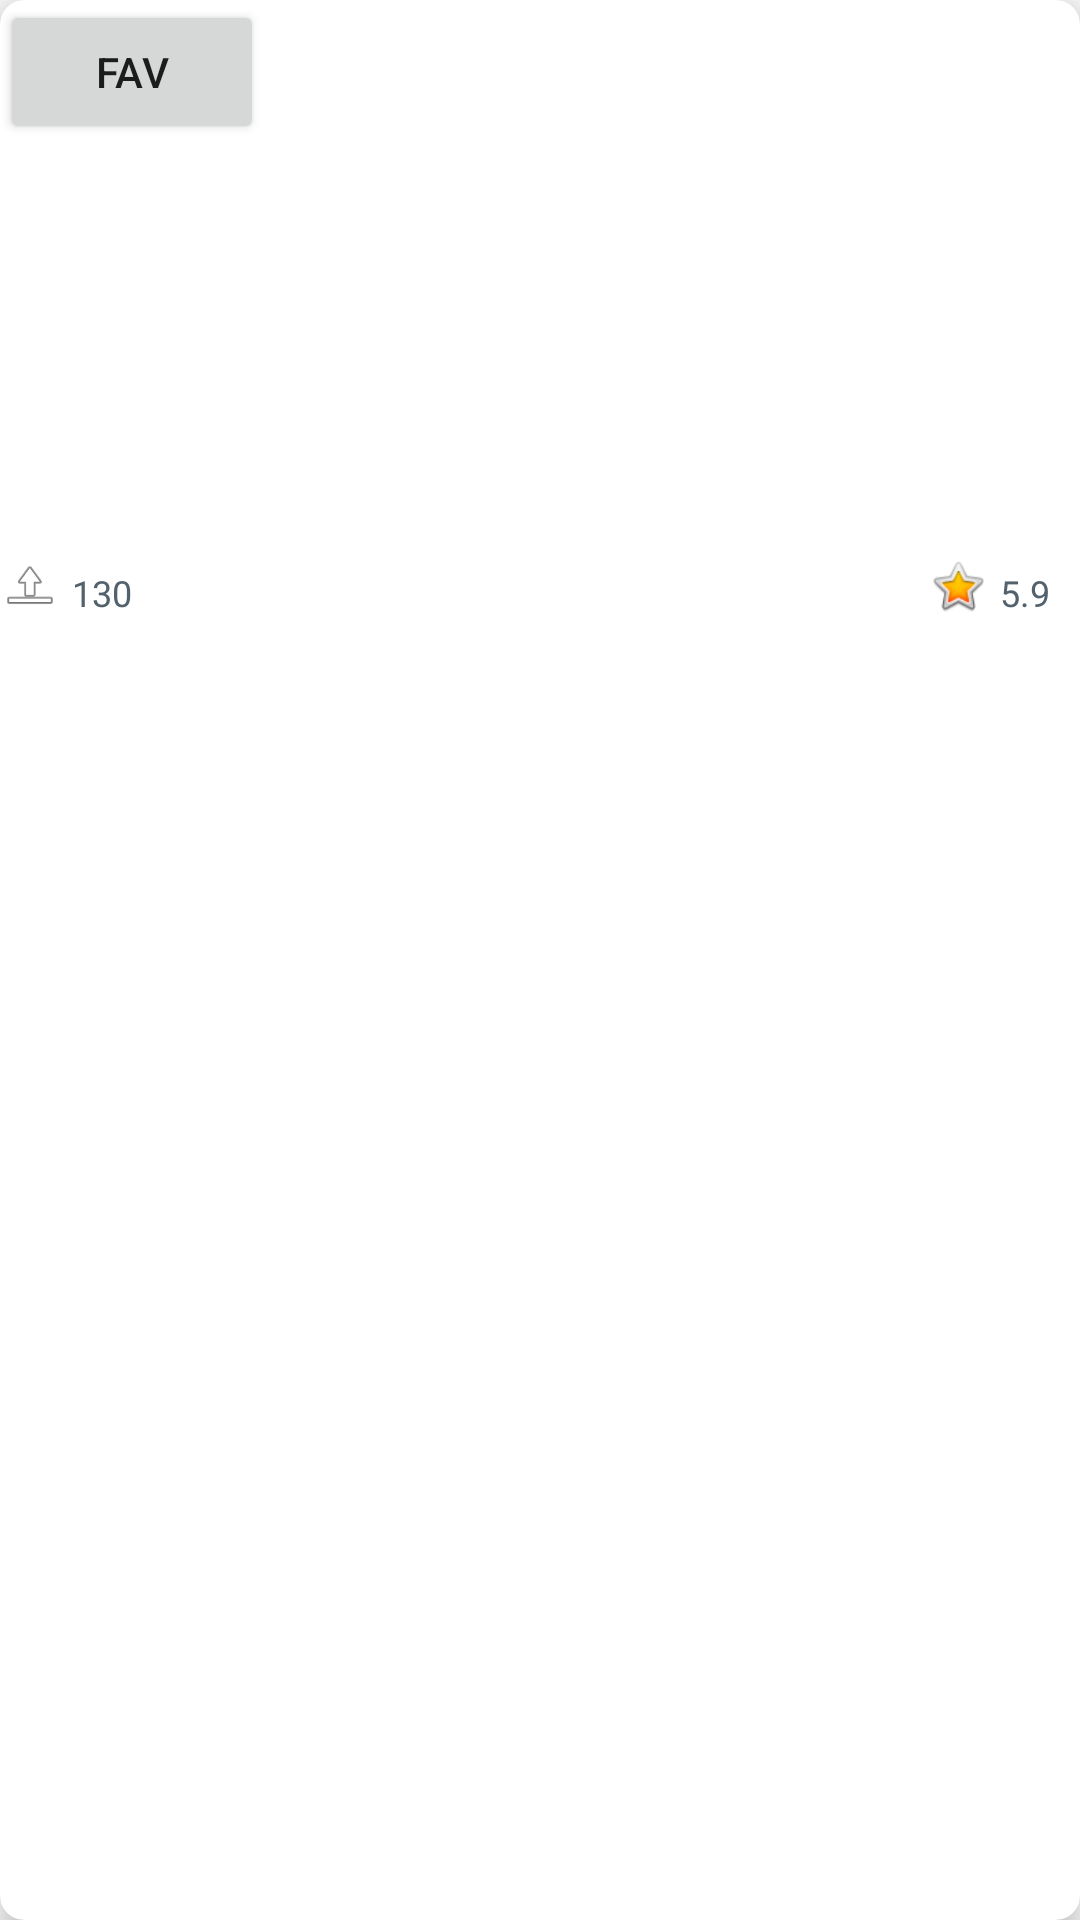

This screen was rendered from an Android layout file. Write that file and the resources it references.
<!-- AndroidManifest.xml: application theme AppTheme -->
<!-- res/layout/trending_all.xml -->
<?xml version="1.0" encoding="utf-8"?>
<androidx.cardview.widget.CardView xmlns:android="http://schemas.android.com/apk/res/android"
    xmlns:card_view="http://schemas.android.com/apk/res-auto"
    android:layout_width="match_parent"
    android:layout_height="wrap_content"
    android:orientation="vertical"
    card_view:cardCornerRadius="8dp"
    android:layout_margin="4sp"
    card_view:cardElevation="5sp">
    <RelativeLayout
        android:layout_width="match_parent"
        android:layout_height="match_parent">
        <Button
            android:layout_width="wrap_content"
            android:layout_height="wrap_content"
            android:text="fav"
            android:id="@+id/add_favourite"/>
    <LinearLayout
        android:layout_width="match_parent"
        android:layout_height="match_parent"
        android:orientation="vertical">
        <ImageView
            android:layout_width="wrap_content"
            android:layout_height="165sp"
            android:adjustViewBounds="true"
            android:scaleType="centerCrop"
            android:id="@+id/poster"/>
        <TextView
            android:layout_width="match_parent"
            android:layout_height="wrap_content"
            android:textAlignment="center"
            style="@style/media_title_appearance"
            android:id="@+id/title" />
        <RelativeLayout
            android:layout_width="match_parent"
            android:layout_height="wrap_content">
            <LinearLayout
                android:layout_width="wrap_content"
                android:layout_height="wrap_content"
                android:orientation="horizontal"
                android:layout_alignParentEnd="true">
            <ImageView
                android:layout_width="wrap_content"
                android:layout_height="20sp"
                android:adjustViewBounds="true"
                android:src="@android:drawable/btn_star_big_on"
                android:scaleType="centerCrop"/>
            <TextView
                android:layout_width="wrap_content"
                android:layout_height="wrap_content"
                android:id="@+id/rating"
                style="@style/media_title_appearance"
                android:text="5.9"/>
            </LinearLayout>
            <LinearLayout
                android:layout_width="wrap_content"
                android:layout_height="wrap_content"
                android:orientation="horizontal"
                android:layout_alignParentStart="true">
                <ImageView
                    android:layout_width="wrap_content"
                    android:layout_height="20sp"
                    android:adjustViewBounds="true"
                    android:src="@android:drawable/ic_menu_upload_you_tube"
                    android:scaleType="centerCrop"/>
                <TextView
                    android:layout_width="wrap_content"
                    android:layout_height="wrap_content"
                    android:id="@+id/popular"
                    style="@style/media_title_appearance"
                    android:text="130"/>
            </LinearLayout>
        </RelativeLayout>
    </LinearLayout>
    </RelativeLayout>
</androidx.cardview.widget.CardView>
<!-- resources referenced by this layout -->
<resources>
  <style name="media_title_appearance">
          <item name="android:layout_marginTop">4dp</item>
          <item name="android:layout_marginLeft">4dp</item>
          <item name="android:layout_marginRight">10sp</item>
          <item name="android:ellipsize">end</item>
          <item name="android:singleLine">true</item>
          <item name="android:textColor">#52616b</item>
          <item name="android:textSize">12sp</item>
          <item name="android:gravity">center</item>
      </style>
  <style name="AppTheme" parent="Theme.AppCompat.Light.NoActionBar">
          <item name="colorPrimary">@color/colorPrimary</item>
          <item name="colorPrimaryDark">@color/colorPrimaryDark</item>
          <item name="colorAccent">@color/colorAccent</item>
      </style>
  <color name="colorPrimary">#769fcd</color>
  <color name="colorPrimaryDark">#769fcd</color>
  <color name="colorAccent">#D81B60</color>
</resources>
